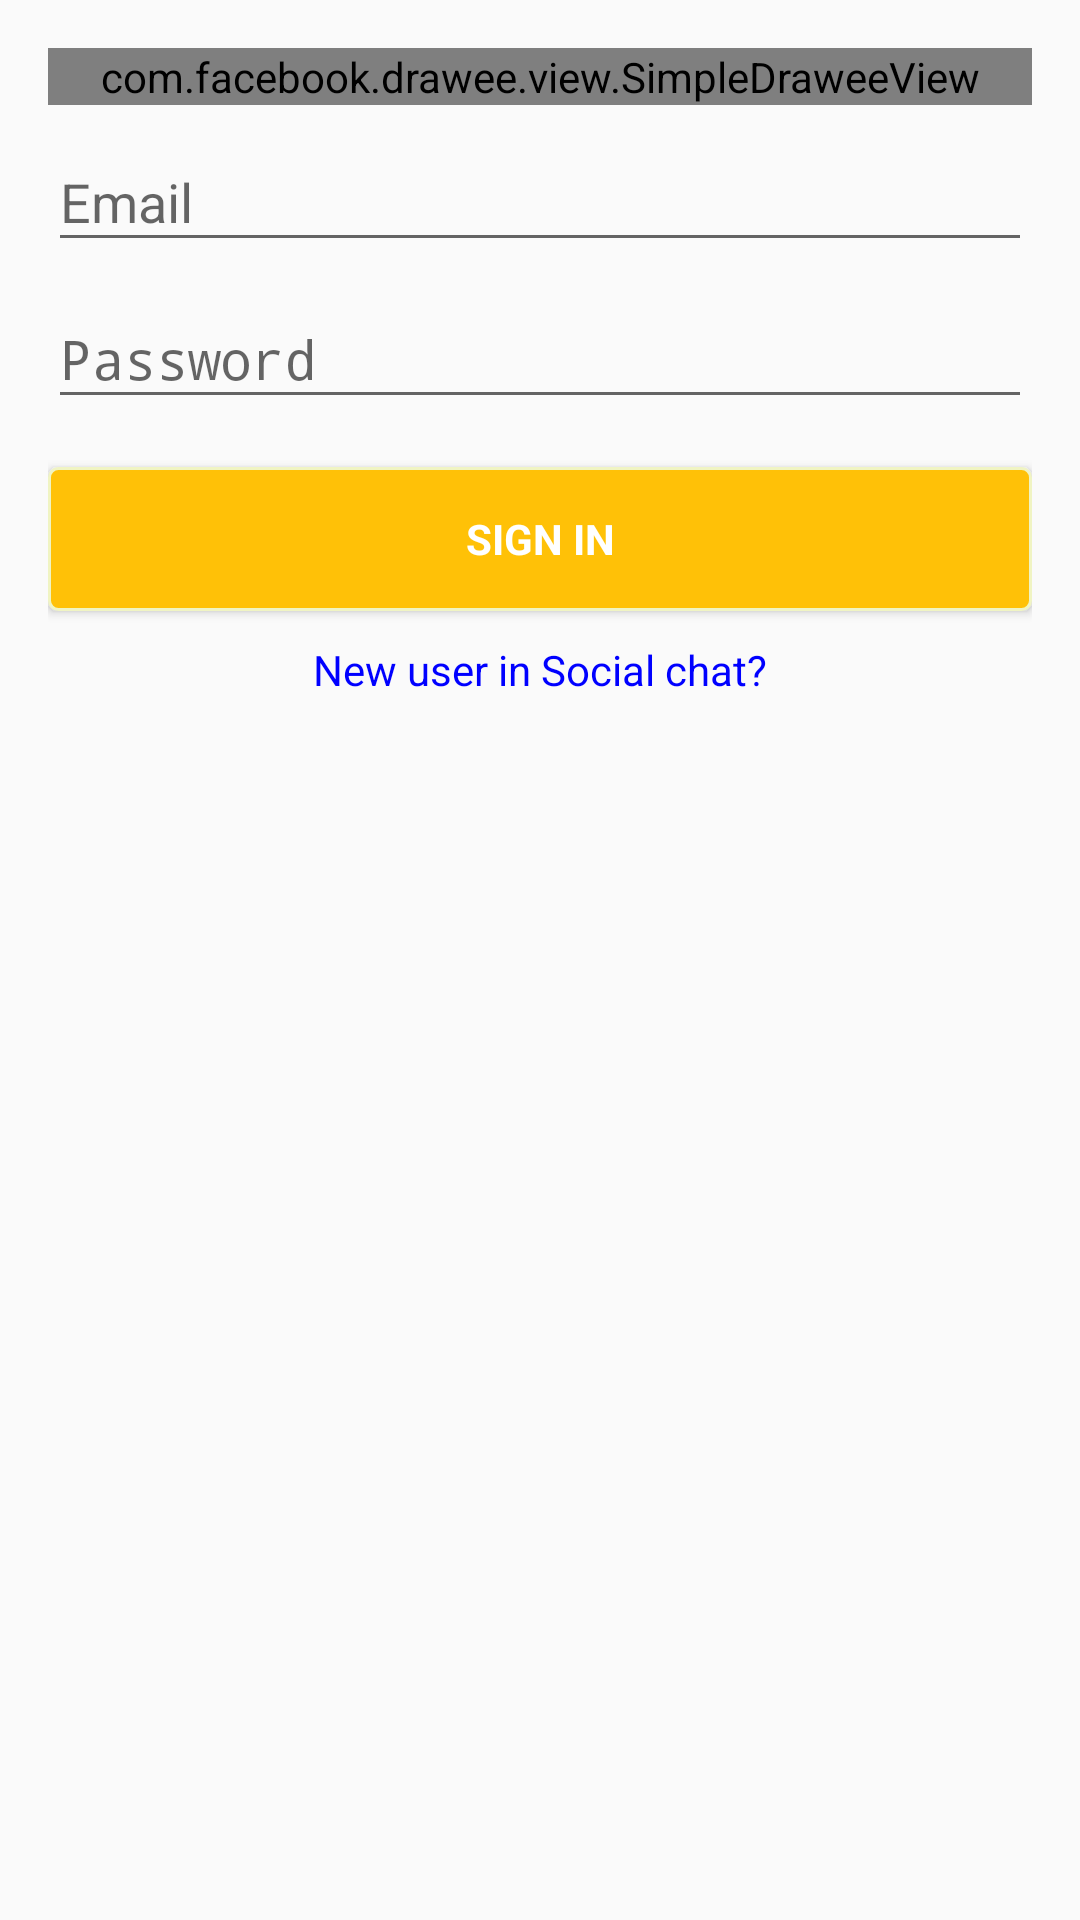

Here is an Android app screen rendered from its layout file. Give the layout XML and the strings, colors and styles it references.
<!-- AndroidManifest.xml: activity theme AppTheme.LoginActionbar -->
<!-- res/layout/activity_login.xml -->
<?xml version="1.0" encoding="utf-8"?>
<RelativeLayout xmlns:android="http://schemas.android.com/apk/res/android"
    xmlns:app="http://schemas.android.com/apk/res-auto"
    xmlns:tools="http://schemas.android.com/tools"
    android:layout_width="match_parent"
    android:layout_height="match_parent"
    android:paddingBottom="@dimen/activity_vertical_margin"
    android:paddingLeft="@dimen/activity_horizontal_margin"
    android:paddingRight="@dimen/activity_horizontal_margin"
    android:paddingTop="@dimen/activity_vertical_margin"
    tools:context=".LoginActivity">


    <com.facebook.drawee.view.SimpleDraweeView
        android:id="@+id/logo"
        android:layout_width="match_parent"
        android:layout_height="wrap_content"
        android:layout_alignParentLeft="true"
        android:layout_alignParentStart="true"
        android:gravity="center"
        app:placeholderImage="@drawable/firebase_chat"
        app:placeholderImageScaleType="fitCenter"
        app:viewAspectRatio="1.5" />


    <LinearLayout
        android:id="@+id/email_login_form"
        android:layout_width="match_parent"
        android:layout_height="wrap_content"
        android:layout_below="@+id/logo"
        android:orientation="vertical">

        <android.support.design.widget.TextInputLayout
            android:layout_width="match_parent"
            android:layout_height="wrap_content">

            <AutoCompleteTextView
                android:id="@+id/email"
                android:layout_width="match_parent"
                android:layout_height="wrap_content"
                android:hint="@string/prompt_email"
                android:inputType="textEmailAddress"
                android:maxLines="1"
                android:singleLine="true" />

        </android.support.design.widget.TextInputLayout>

        <android.support.design.widget.TextInputLayout
            android:layout_width="match_parent"
            android:layout_height="wrap_content">

            <EditText
                android:id="@+id/password"
                android:layout_width="match_parent"
                android:layout_height="wrap_content"
                android:hint="@string/prompt_password"
                android:imeActionId="@+id/login"
                android:imeActionLabel="@string/action_sign_in_short"
                android:imeOptions="actionUnspecified"
                android:inputType="textPassword"
                android:maxLines="1"
                android:singleLine="true" />

        </android.support.design.widget.TextInputLayout>

        <Button
            android:id="@+id/email_sign_in_button"
            style="?android:textAppearanceSmall"
            android:layout_width="match_parent"
            android:layout_height="wrap_content"
            android:layout_marginTop="16dp"
            android:background="@drawable/selector"
            android:textColor="@color/white"
            android:onClick="sendLoginData"
            android:text="@string/action_sign_in"
            android:textStyle="bold" />

        <TextView
            android:layout_width="match_parent"
            android:layout_height="wrap_content"
            android:layout_marginTop="10dp"
            android:gravity="center"
            android:onClick="callSignUp"
            android:text="@string/action_sign_up_call"
            android:textColor="#0000ff" />

    </LinearLayout>

</RelativeLayout>
<!-- resources referenced by this layout -->
<resources>
  <color name="white">#ffffff</color>
  <dimen name="activity_horizontal_margin">16dp</dimen>
  <dimen name="activity_vertical_margin">16dp</dimen>
  <!-- drawable firebase_chat: png bitmap (drawable-xhdpi, 21234 bytes) -->
  <!-- drawable selector (drawable) -->
  <?xml version="1.0" encoding="utf-8"?>
  <selector xmlns:android="http://schemas.android.com/apk/res/android">
      <item android:state_pressed="true" >
          <shape>
              <solid android:color="@color/colorPrimaryDark"/>
              <stroke
                  android:width="1dp"
                  android:color="@color/colorPrimaryLight" />
              <corners
                  android:radius="3dp" />
              <padding
                  android:left="10dp"
                  android:top="10dp"
                  android:right="10dp"
                  android:bottom="10dp" />
          </shape>
      </item>
  
      <item android:state_focused="true" >
          <shape>
  
              <solid android:color="@color/colorPrimaryDark"/>
              <stroke
                  android:width="1dp"
                  android:color="@color/colorPrimaryLight" />
              <corners
                  android:radius="3dp" />
              <padding
                  android:left="10dp"
                  android:top="10dp"
                  android:right="10dp"
                  android:bottom="10dp" />
          </shape>
      </item>
  
      <item>
          <shape>
  
              <solid android:color="@color/colorAccent"/>
              <stroke
                  android:width="1dp"
                  android:color="@color/colorPrimaryLight" />
              <corners
                  android:radius="3dp" />
              <padding
                  android:left="10dp"
                  android:top="10dp"
                  android:right="10dp"
                  android:bottom="10dp" />
          </shape>
      </item>
  
  </selector>
  <string name="action_sign_in">Sign in</string>
  <string name="action_sign_in_short">Sign in</string>
  <string name="action_sign_up_call">New user in Social chat?</string>
  <string name="prompt_email">Email</string>
  <string name="prompt_password">Password</string>
  <style name="AppTheme.LoginActionbar" parent="AppTheme.NoActionBar" />
  <color name="colorPrimaryDark">#AFB42B</color>
  <color name="colorPrimaryLight">#F0F4C3</color>
  <color name="colorAccent">#FFC107</color>
  <style name="AppTheme.NoActionBar">
          <item name="windowActionBar">false</item>
          <item name="windowNoTitle">true</item>
      </style>
</resources>
